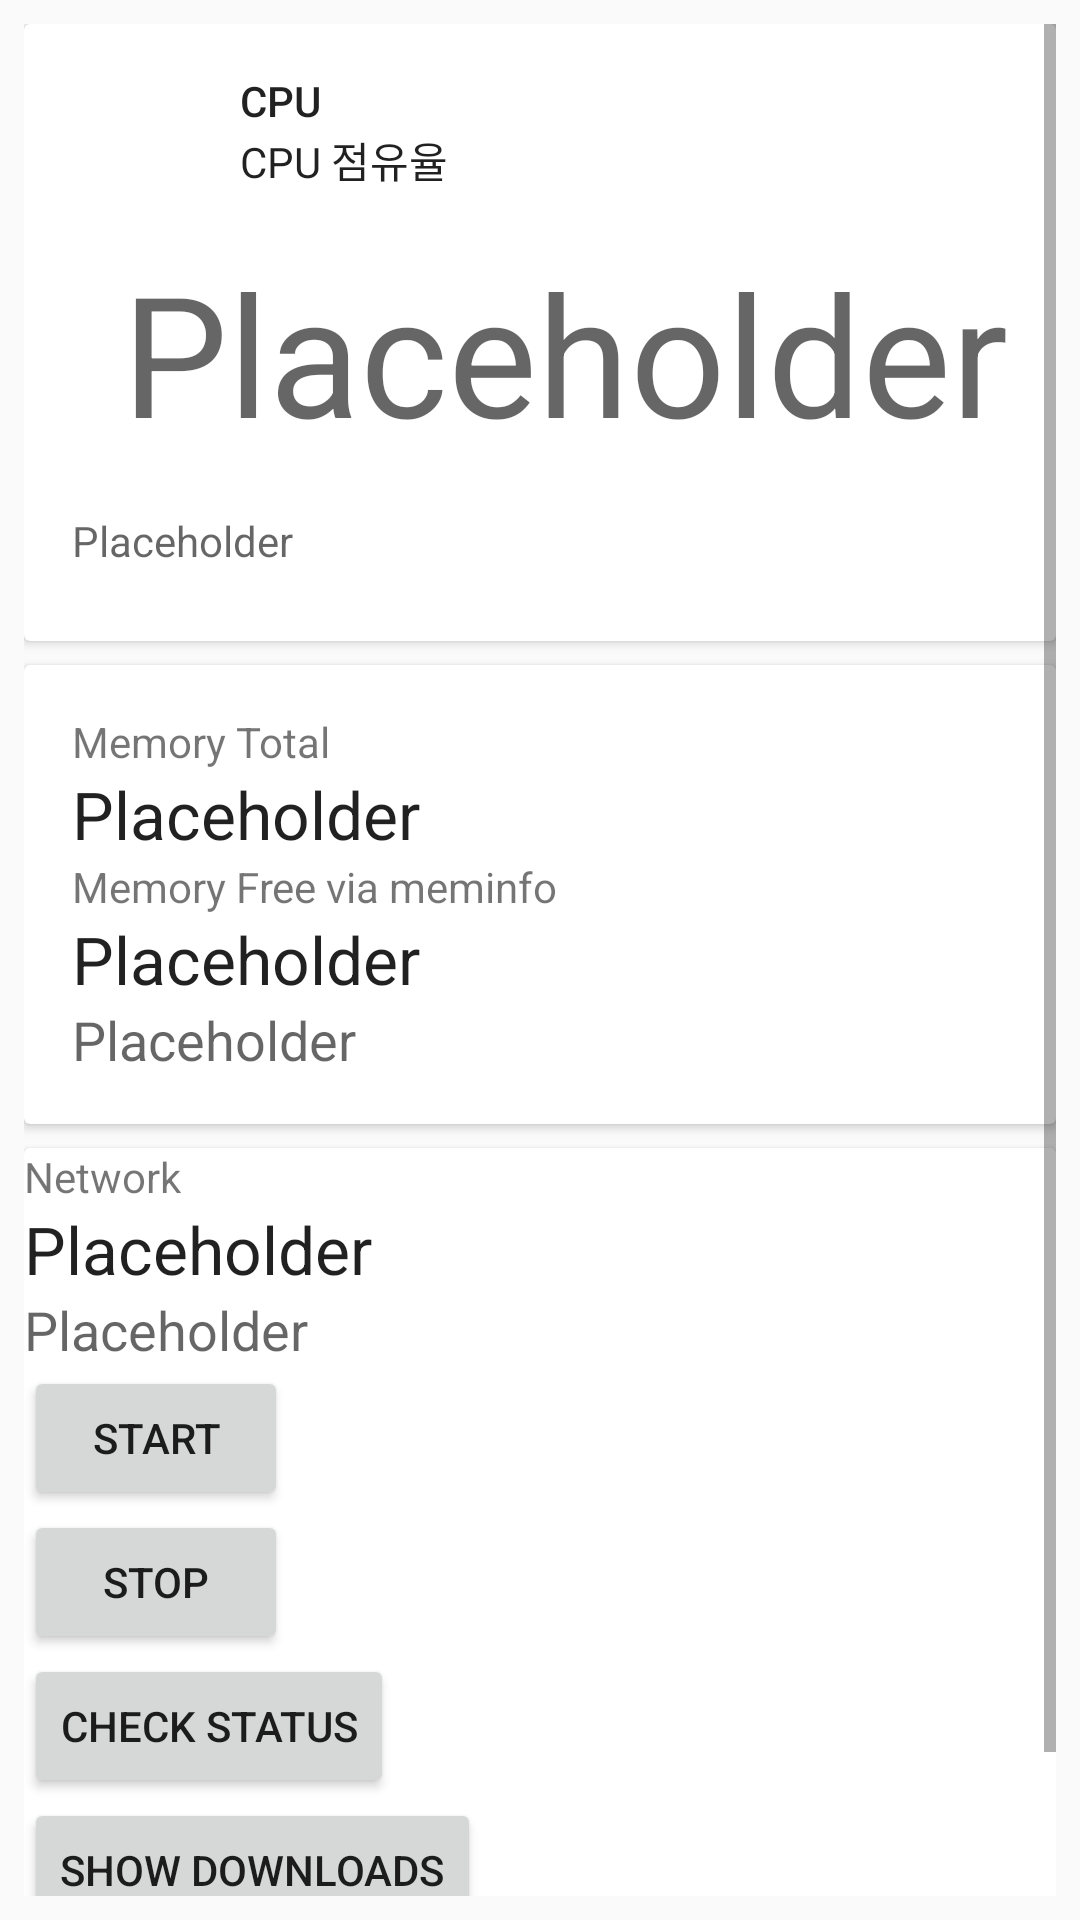

Reconstruct the res/layout file that produces this screen, plus the resources it refers to.
<!-- AndroidManifest.xml: application theme AppTheme -->
<!-- res/layout/activity_main.xml -->
<ScrollView xmlns:android="http://schemas.android.com/apk/res/android"
    xmlns:tools="http://schemas.android.com/tools"
    android:layout_width="match_parent"
    android:layout_height="wrap_content"
    android:padding="@dimen/xyz_cardview_padding"
    tools:context=".MainActivity">

    <LinearLayout
        android:layout_width="match_parent"
        android:layout_height="wrap_content"
        android:orientation="vertical">

        <include
            android:id="@+id/card_cpu"
            layout="@layout/card_view_cpu" />

        <include
            android:id="@+id/card_ram"
            layout="@layout/card_view_ram" />

        <include
            android:id="@+id/card_network"
            layout="@layout/card_view_network" />
        
    </LinearLayout>
    
</ScrollView>
<!-- res/layout/card_view_cpu.xml (included above) -->
<?xml version="1.0" encoding="utf-8"?>
<android.support.v7.widget.CardView xmlns:android="http://schemas.android.com/apk/res/android"
    xmlns:card_view="http://schemas.android.com/apk/res-auto"
    android:layout_width="match_parent"
    android:layout_height="wrap_content"
    android:layout_marginBottom="@dimen/xyz_cardview_margin"
    card_view:cardCornerRadius="@dimen/cardview_default_radius"
    card_view:cardElevation="@dimen/cardview_default_elevation">

    <LinearLayout
        android:layout_width="match_parent"
        android:layout_height="wrap_content"
        android:orientation="vertical">

        <LinearLayout
            android:layout_width="match_parent"
            android:layout_height="72dp"
            android:orientation="horizontal"
            android:padding="@dimen/xyz_cardview_content_margin">

            <ImageView
                android:layout_width="40dp"
                android:layout_height="40dp"
                android:layout_gravity="center"
                android:layout_marginBottom="4dp"
                android:layout_marginLeft="4dp"
                android:layout_marginRight="12dp"
                android:layout_marginTop="4dp"
                android:src="@drawable/card_cpu_title_bubble" />

            <LinearLayout
                android:layout_width="match_parent"
                android:layout_height="wrap_content"
                android:orientation="vertical">

                <TextView
                    style="@style/TextAppearance.AppCompat.Title"
                    android:layout_width="match_parent"
                    android:layout_height="wrap_content"
                    android:text="@string/title_cpu"
                    android:textSize="14sp" />

                <TextView
                    style="@style/TextAppearance.AppCompat.Subhead"
                    android:layout_width="match_parent"
                    android:layout_height="wrap_content"
                    android:text="CPU 점유율"
                    android:textSize="14sp" />

            </LinearLayout>

        </LinearLayout>

        <TextView
            android:id="@+id/cpu_usage"
            style="@style/TextAppearance.AppCompat.Display3"
            android:layout_width="wrap_content"
            android:layout_height="wrap_content"
            android:layout_gravity="right"
            android:paddingLeft="16dp"
            android:paddingRight="16dp"
            android:text="@string/placeholder" />

        <TextView
            android:id="@+id/cpu_status"
            style="@style/TextAppearance.AppCompat.Caption"
            android:layout_width="wrap_content"
            android:layout_height="wrap_content"
            android:paddingBottom="24dp"
            android:paddingLeft="16dp"
            android:paddingRight="16dp"
            android:paddingTop="16dp"
            android:text="@string/placeholder"
            android:textSize="14sp" />

    </LinearLayout>

</android.support.v7.widget.CardView>
<!-- res/layout/card_view_ram.xml (included above) -->
<?xml version="1.0" encoding="utf-8"?>
<android.support.v7.widget.CardView xmlns:android="http://schemas.android.com/apk/res/android"
    xmlns:card_view="http://schemas.android.com/apk/res-auto"
    android:layout_width="match_parent"
    android:layout_height="wrap_content"
    android:layout_marginBottom="@dimen/xyz_cardview_margin"
    card_view:cardCornerRadius="@dimen/cardview_default_radius"
    card_view:cardElevation="@dimen/cardview_default_elevation">

    <LinearLayout
        android:layout_width="match_parent"
        android:layout_height="match_parent"
        android:orientation="vertical"
        android:paddingBottom="@dimen/xyz_activity_vertical_margin"
        android:paddingLeft="@dimen/xyz_activity_horizontal_margin"
        android:paddingRight="@dimen/xyz_activity_horizontal_margin"
        android:paddingTop="@dimen/xyz_activity_vertical_margin">

        <TextView
            android:id="@+id/title_ram_total"
            android:layout_width="wrap_content"
            android:layout_height="wrap_content"
            android:text="@string/title_ram_total" />

        <TextView
            android:id="@+id/ram_total"
            android:layout_width="wrap_content"
            android:layout_height="wrap_content"
            android:text="@string/placeholder"
            android:textAppearance="?android:attr/textAppearanceLarge" />

        <TextView
            android:id="@+id/title_ram_free"
            android:layout_width="wrap_content"
            android:layout_height="wrap_content"
            android:text="@string/title_ram_free" />

        <TextView
            android:id="@+id/ram_free"
            android:layout_width="wrap_content"
            android:layout_height="wrap_content"
            android:text="@string/placeholder"
            android:textAppearance="?android:attr/textAppearanceLarge" />

        <TextView
            android:id="@+id/ram_status"
            android:layout_width="wrap_content"
            android:layout_height="wrap_content"
            android:text="@string/placeholder"
            android:textAppearance="?android:attr/textAppearanceMedium" />

    </LinearLayout>

</android.support.v7.widget.CardView>
<!-- res/layout/card_view_network.xml (included above) -->
<?xml version="1.0" encoding="utf-8"?>
<android.support.v7.widget.CardView xmlns:android="http://schemas.android.com/apk/res/android"
    xmlns:card_view="http://schemas.android.com/apk/res-auto"
    android:layout_width="match_parent"
    android:layout_height="wrap_content"
    android:layout_marginBottom="@dimen/xyz_cardview_margin"
    card_view:cardCornerRadius="@dimen/cardview_default_radius"
    card_view:cardElevation="@dimen/cardview_default_elevation">

    <LinearLayout
        android:layout_width="match_parent"
        android:layout_height="match_parent"
        android:orientation="vertical">

        <TextView
            android:layout_width="wrap_content"
            android:layout_height="wrap_content"
            android:text="@string/title_network" />

        <TextView
            android:id="@+id/network_speed"
            android:layout_width="wrap_content"
            android:layout_height="wrap_content"
            android:text="@string/placeholder"
            android:textAppearance="?android:attr/textAppearanceLarge" />

        <TextView
            android:id="@+id/network_status"
            android:layout_width="wrap_content"
            android:layout_height="wrap_content"
            android:text="@string/placeholder"
            android:textAppearance="?android:attr/textAppearanceMedium" />

        <Button
            android:id="@+id/button_network_start_download"
            android:layout_width="wrap_content"
            android:layout_height="wrap_content"
            android:text="@string/button_network_start_download" />

        <Button
            android:id="@+id/button_network_stop_download"
            android:layout_width="wrap_content"
            android:layout_height="wrap_content"
            android:text="@string/button_network_stop_download" />

        <android.support.v7.widget.AppCompatButton
            android:id="@+id/button_network_query_download_status"
            android:layout_width="wrap_content"
            android:layout_height="wrap_content"
            android:text="@string/button_network_query_download_status" />

        <Button
            android:id="@+id/button_network_show_download"
            android:layout_width="wrap_content"
            android:layout_height="wrap_content"
            android:text="@string/button_network_show_download" />

        <TextView
            android:id="@+id/title_network_download_status"
            android:layout_width="match_parent"
            android:layout_height="wrap_content"
            android:text="@string/title_network_download_status" />

        <TextView
            android:id="@+id/network_download_status"
            android:layout_width="match_parent"
            android:layout_height="wrap_content"
            android:text="@string/placeholder" />
    </LinearLayout>

</android.support.v7.widget.CardView>
<!-- resources referenced by this layout -->
<resources>
  <dimen name="xyz_activity_horizontal_margin">16dp</dimen>
  <dimen name="xyz_activity_vertical_margin">16dp</dimen>
  <dimen name="xyz_cardview_content_margin">16dp</dimen>
  <dimen name="xyz_cardview_margin">8dp</dimen>
  <dimen name="xyz_cardview_padding">8dp</dimen>
  <!-- drawable card_cpu_title_bubble (drawable) -->
  <?xml version="1.0" encoding="utf-8"?>
  <layer-list xmlns:android="http://schemas.android.com/apk/res/android">
      <item android:drawable="@drawable/shape_oval" />
      <item>
          <bitmap
              android:gravity="center"
              android:src="@drawable/ic_developer_board_white_24dp" />
      </item>
  </layer-list>
  <string name="button_network_query_download_status">Check Status</string>
  <string name="button_network_show_download">Show downloads</string>
  <string name="button_network_start_download">Start</string>
  <string name="button_network_stop_download">Stop</string>
  <string name="placeholder">Placeholder</string>
  <string name="title_cpu">CPU</string>
  <string name="title_network">Network</string>
  <string name="title_network_download_status">Download Status</string>
  <string name="title_ram_free">Memory Free via meminfo</string>
  <string name="title_ram_total">Memory Total</string>
  <style name="AppTheme" parent="AppBaseTheme">
          
      </style>
  <!-- drawable shape_oval (drawable) -->
  <?xml version="1.0" encoding="utf-8"?>
  <shape xmlns:android="http://schemas.android.com/apk/res/android"
      android:shape="oval">
  
      <solid android:color="@color/secondary_text" />
  
      <size
          android:width="40dp"
          android:height="40dp" />
  </shape>
  <style name="AppBaseTheme" parent="Base.Theme.pooq.Checker">
          
      </style>
  <color name="secondary_text">#727272</color>
  <style name="Base.Theme.pooq.Checker" parent="Theme.AppCompat.Light.DarkActionBar">
          
          <item name="colorPrimary">@color/primary</item>
  
          
          <item name="colorPrimaryDark">@color/primary_dark</item>
  
          
          <item name="colorAccent">@color/accent</item>
  
          
          
  
          
          
  
  
          
      </style>
  <color name="primary">#9C27B0</color>
  <color name="primary_dark">#7B1FA2</color>
  <color name="accent">#607D8B</color>
</resources>
